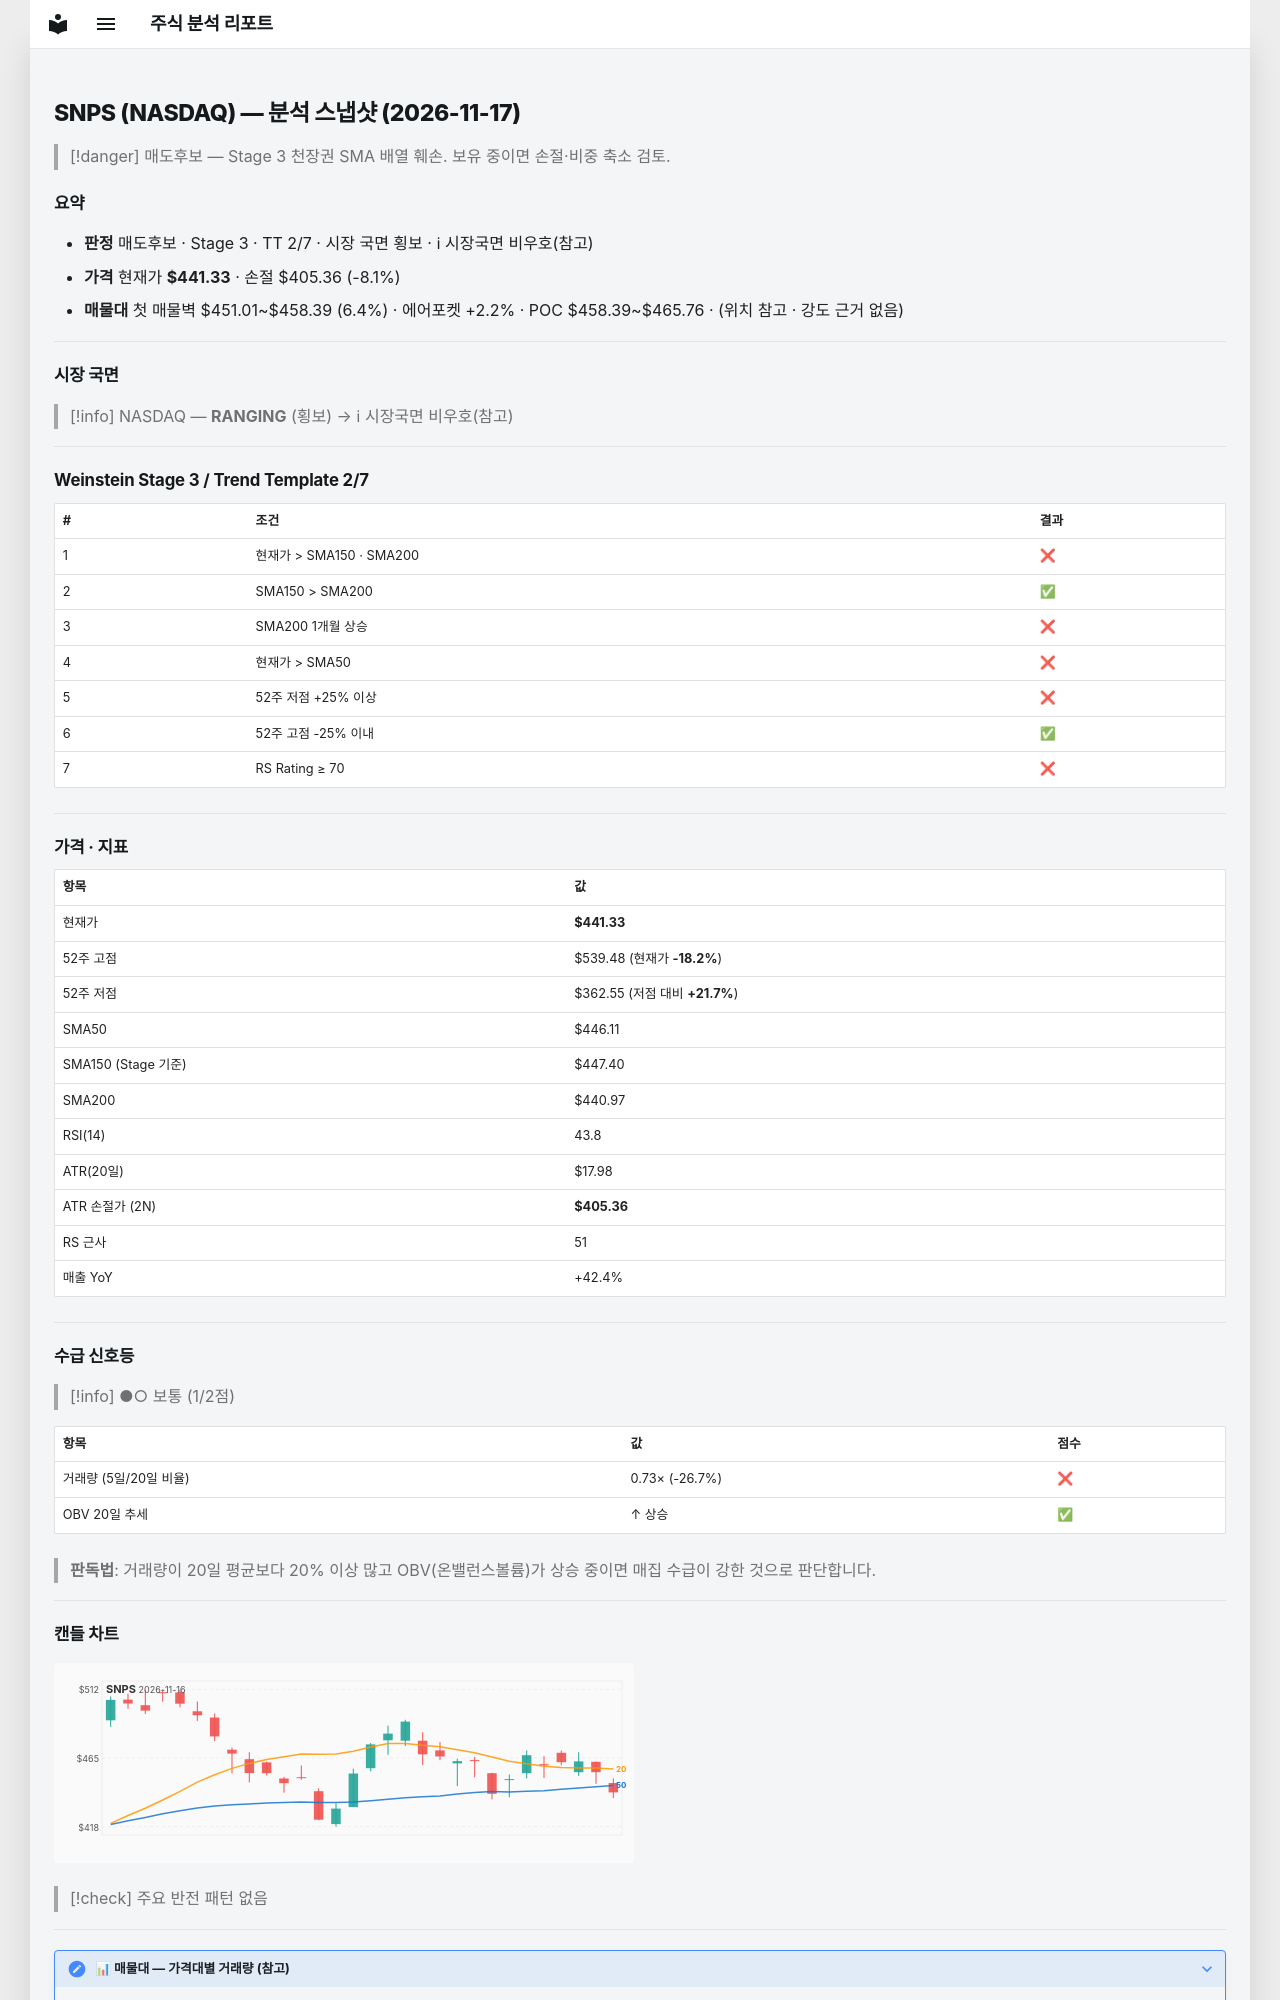

repository: soloandco/stock-reports · page: snapshots/SNPS-2026-11-17/index.html · generator: mkdocs

---
type: analysis-snapshot
title: SNPS 분석 스냅샷
ticker: SNPS
market: NASDAQ
created: 2026-11-17
updated: 2026-11-17
bar-date: 2026-11-16
verdict: 매도후보
real-rr: 0.66
sma50-gap-pct: -1.1
weekly-position: 저항대아래
weekly-overhead-price: 464.98
weekly-overhead-pct: 5.4
stage: 3
trend-template-score: 2
tt-max: 7
ma-set: sma-50-150-200
price: 441.3299865722656
stop-price: 405.36476790673754
market-regime: RANGING
supply-demand-score: 1/2
supply-demand-label: 보통
status: tracking
tags:
  - stock-agent
  - watchlist
  - SNPS
  - analysis
related:
  - "[[analysis-template]]"
---

# SNPS (NASDAQ) — 분석 스냅샷 (2026-11-17)

> [!danger] 매도후보 — Stage 3 천장권
> SMA 배열 훼손. 보유 중이면 손절·비중 축소 검토.

## 요약

- **판정** 매도후보 · Stage 3 · TT 2/7 · 시장 국면 횡보 · ℹ 시장국면 비우호(참고)
- **가격** 현재가 **$441.33** · 손절 $405.36 (-8.1%)
- **매물대** 첫 매물벽 $451.01~$458.39 (6.4%) · 에어포켓 +2.2% · POC $458.39~$465.76 · (위치 참고 · 강도 근거 없음)

---

## 시장 국면

> [!info] NASDAQ — **RANGING** (횡보) → ℹ 시장국면 비우호(참고)

---

## Weinstein Stage 3 / Trend Template 2/7

| # | 조건 | 결과 |
|---|------|------|
| 1 | 현재가 > SMA150 · SMA200 | ❌ |
| 2 | SMA150 > SMA200 | ✅ |
| 3 | SMA200 1개월 상승 | ❌ |
| 4 | 현재가 > SMA50 | ❌ |
| 5 | 52주 저점 +25% 이상 | ❌ |
| 6 | 52주 고점 -25% 이내 | ✅ |
| 7 | RS Rating ≥ 70 | ❌ |

---

## 가격 · 지표

| 항목 | 값 |
|------|---|
| 현재가 | **$441.33** |
| 52주 고점 | $539.48 (현재가 **-18.2%**) |
| 52주 저점 | $362.55 (저점 대비 **+21.7%**) |
| SMA50 | $446.11 |
| SMA150 (Stage 기준) | $447.40 |
| SMA200 | $440.97 |
| RSI(14) | 43.8 |
| ATR(20일) | $17.98 |
| ATR 손절가 (2N) | **$405.36** |
| RS 근사 | 51 |
| 매출 YoY | +42.4% |

---
## 수급 신호등

> [!info] ●○ 보통 (1/2점)

| 항목 | 값 | 점수 |
|------|------|------|
| 거래량 (5일/20일 비율) | 0.73× (-26.7%) | ❌ |
| OBV 20일 추세 | ↑ 상승 | ✅ |

> **판독법**: 거래량이 20일 평균보다 20% 이상 많고 OBV(온밸런스볼륨)가 상승 중이면 매집 수급이 강한 것으로 판단합니다.

---
